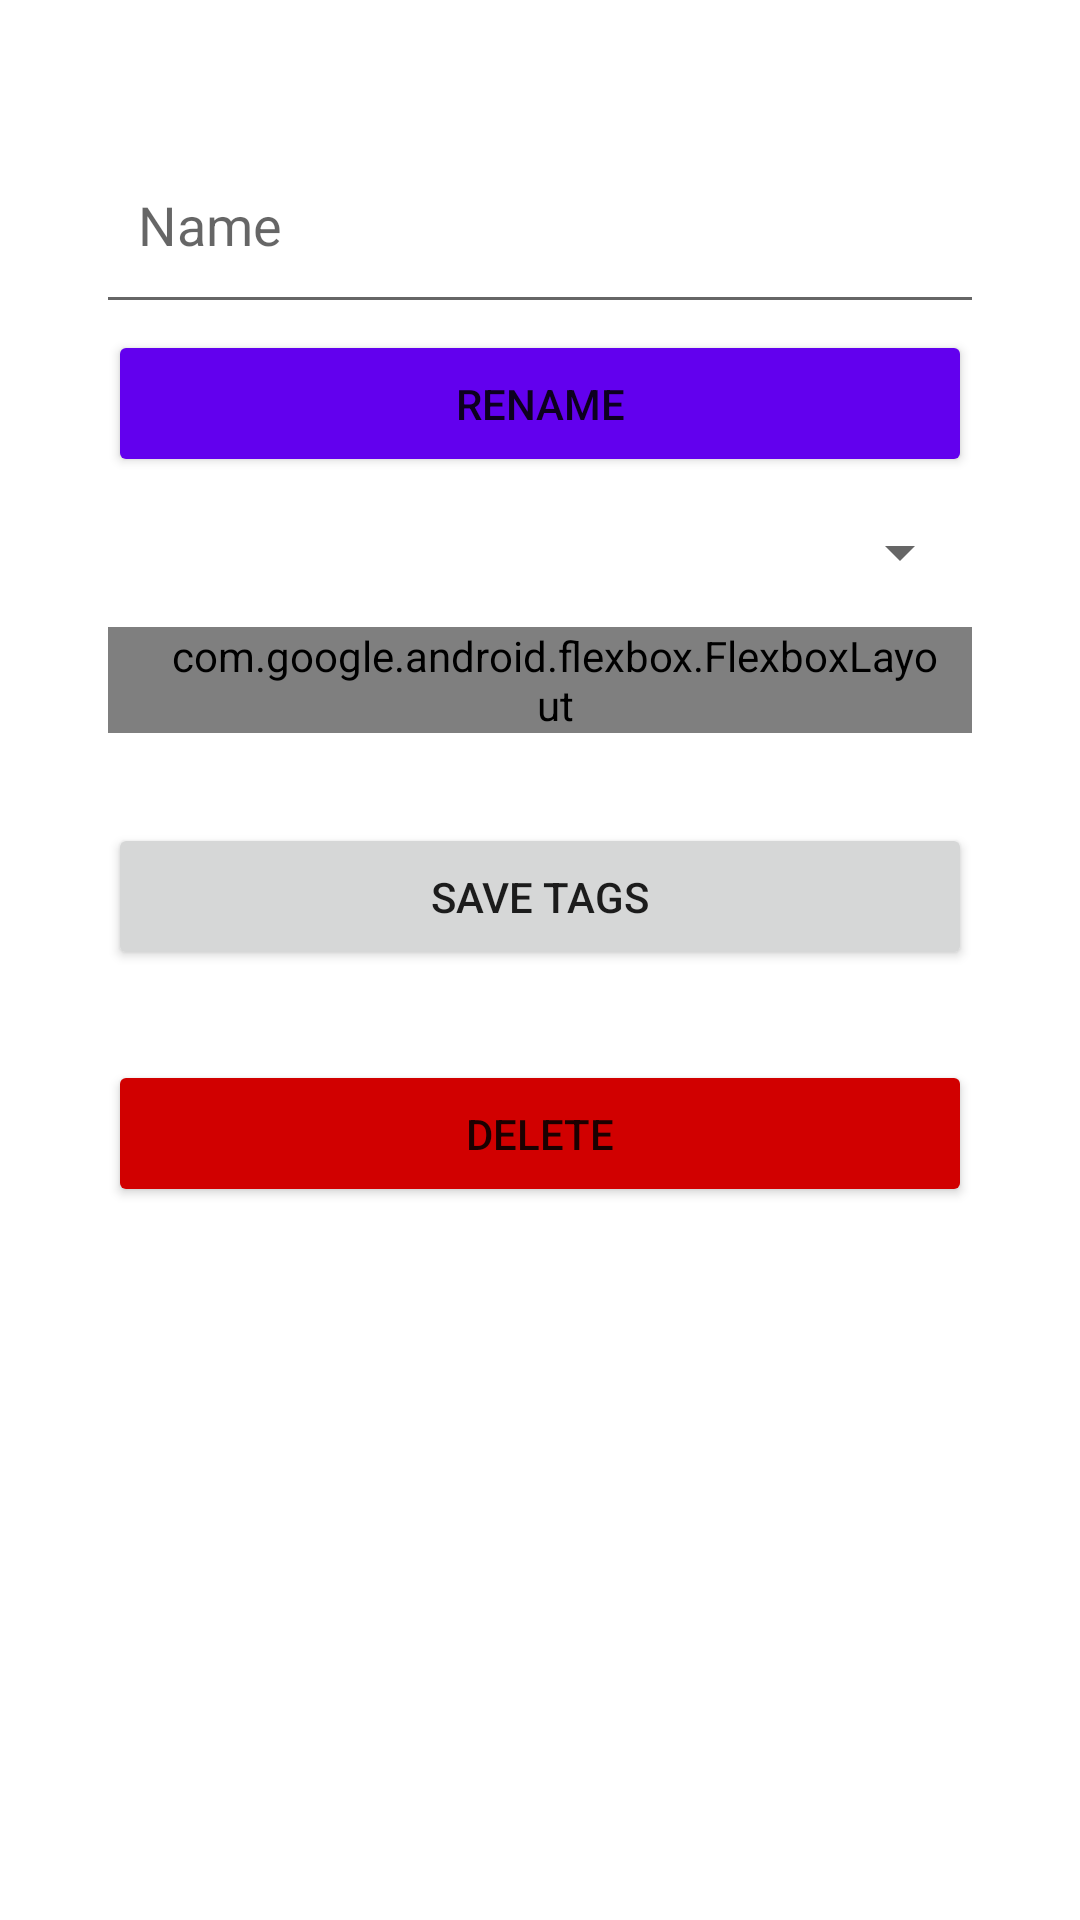

Android layout source for this screen:
<!-- AndroidManifest.xml: application theme Theme.Media -->
<!-- res/layout/fragment_editlist.xml -->
<?xml version="1.0" encoding="utf-8"?>
<androidx.constraintlayout.widget.ConstraintLayout xmlns:android="http://schemas.android.com/apk/res/android"
    xmlns:app="http://schemas.android.com/apk/res-auto"
    xmlns:tools="http://schemas.android.com/tools"
    android:layout_width="match_parent"
    android:layout_height="match_parent"
    tools:context=".EditListFragment">

    <EditText
        android:id="@+id/name"
        android:layout_width="0dp"
        android:layout_height="50dp"
        app:layout_constraintWidth_percent="0.80"
        app:layout_constraintEnd_toEndOf="parent"
        app:layout_constraintStart_toStartOf="parent"
        app:layout_constraintTop_toTopOf="parent"
        android:layout_marginTop="50dp"
        android:hint="Name"
        android:padding="10dp"
        android:inputType="text"
        android:imeOptions="actionDone"
        android:singleLine="true"
        android:background="@drawable/border_bottom"/>

    <Button
        android:id="@+id/rename"
        android:layout_width="0dp"
        android:layout_height="wrap_content"
        android:layout_marginTop="10dp"
        android:padding="15dp"
        android:text="Rename"
        android:backgroundTint="@color/purple_500"
        app:layout_constraintWidth_percent="0.80"
        app:layout_constraintEnd_toEndOf="parent"
        app:layout_constraintStart_toStartOf="parent"
        app:layout_constraintTop_toBottomOf="@id/name">
    </Button>

    <Spinner
        android:id="@+id/editlist_tags"
        android:layout_width="0dp"
        android:layout_height="50dp"
        app:layout_constraintTop_toBottomOf="@id/rename"
        app:layout_constraintBottom_toTopOf="@id/tagholder"
        app:layout_constraintEnd_toEndOf="parent"
        app:layout_constraintStart_toStartOf="parent"
        app:layout_constraintWidth_percent="0.80" />

    <com.google.android.flexbox.FlexboxLayout
        android:id="@+id/tagholder"
        app:layout_constraintTop_toBottomOf="@id/editlist_tags"
        app:layout_constraintBottom_toTopOf="@id/editlist_addtag"
        app:layout_constraintStart_toStartOf="parent"
        app:layout_constraintEnd_toEndOf="parent"
        app:layout_constraintWidth_percent="0.80"
        android:layout_width="0dp"
        android:layout_height="wrap_content"
        app:flexWrap="wrap"
        app:showDivider="beginning|middle"
        app:dividerDrawable="@drawable/divider"
        android:paddingStart="20dp"
        android:paddingEnd="10dp" >
    </com.google.android.flexbox.FlexboxLayout>

    <Button
        android:id="@+id/editlist_addtag"
        android:layout_width="0dp"
        android:layout_height="wrap_content"
        android:layout_marginTop="30dp"
        android:padding="15dp"
        android:text="Save Tags"
        app:layout_constraintBottom_toTopOf="@id/delete"
        app:layout_constraintEnd_toEndOf="parent"
        app:layout_constraintStart_toStartOf="parent"
        app:layout_constraintTop_toBottomOf="@id/tagholder"
        app:layout_constraintWidth_percent="0.80" />

    <Button
        android:id="@+id/delete"
        android:layout_width="0dp"
        android:layout_height="wrap_content"
        android:layout_marginTop="30dp"
        android:padding="15dp"
        android:text="Delete"
        android:backgroundTint="@color/delete"
        app:layout_constraintWidth_percent="0.80"
        app:layout_constraintEnd_toEndOf="parent"
        app:layout_constraintStart_toStartOf="parent"
        app:layout_constraintTop_toBottomOf="@id/editlist_addtag">
    </Button>

</androidx.constraintlayout.widget.ConstraintLayout>
<!-- resources referenced by this layout -->
<resources>
  <color name="delete">#D10000</color>
  <color name="purple_500">#FF6200EE</color>
  <!-- drawable border_bottom (drawable) -->
  <?xml version="1.0" encoding="utf-8"?>
  <layer-list xmlns:android="http://schemas.android.com/apk/res/android">
      <item android:top="-2dp" android:left="-2dp" android:right="-2dp">
          <shape android:shape="rectangle">
              <stroke android:width="1dp" android:color="#666666" />
              <solid android:color="#ffffff" />
          </shape>
      </item>
  </layer-list>
  <!-- drawable divider (drawable) -->
  <?xml version="1.0" encoding="utf-8"?>
  <shape xmlns:android="http://schemas.android.com/apk/res/android">
      <size
          android:width="8dp"
          android:height="12dp" />
      <solid android:color="#ffffff" />
  </shape>
  <style name="Theme.Media" parent="Theme.MaterialComponents.DayNight.DarkActionBar">
          
          <item name="colorPrimary">@color/purple_500</item>
          <item name="colorPrimaryVariant">@color/purple_700</item>
          <item name="colorOnPrimary">@color/white</item>
          
          <item name="colorSecondary">@color/teal_200</item>
          <item name="colorSecondaryVariant">@color/teal_700</item>
          <item name="colorOnSecondary">@color/black</item>
          
          <item name="android:statusBarColor">?attr/colorPrimaryVariant</item>
          
      </style>
  <color name="purple_700">#FF3700B3</color>
  <color name="white">#FFFFFFFF</color>
  <color name="teal_200">#FF03DAC5</color>
  <color name="teal_700">#FF018786</color>
  <color name="black">#FF000000</color>
</resources>
